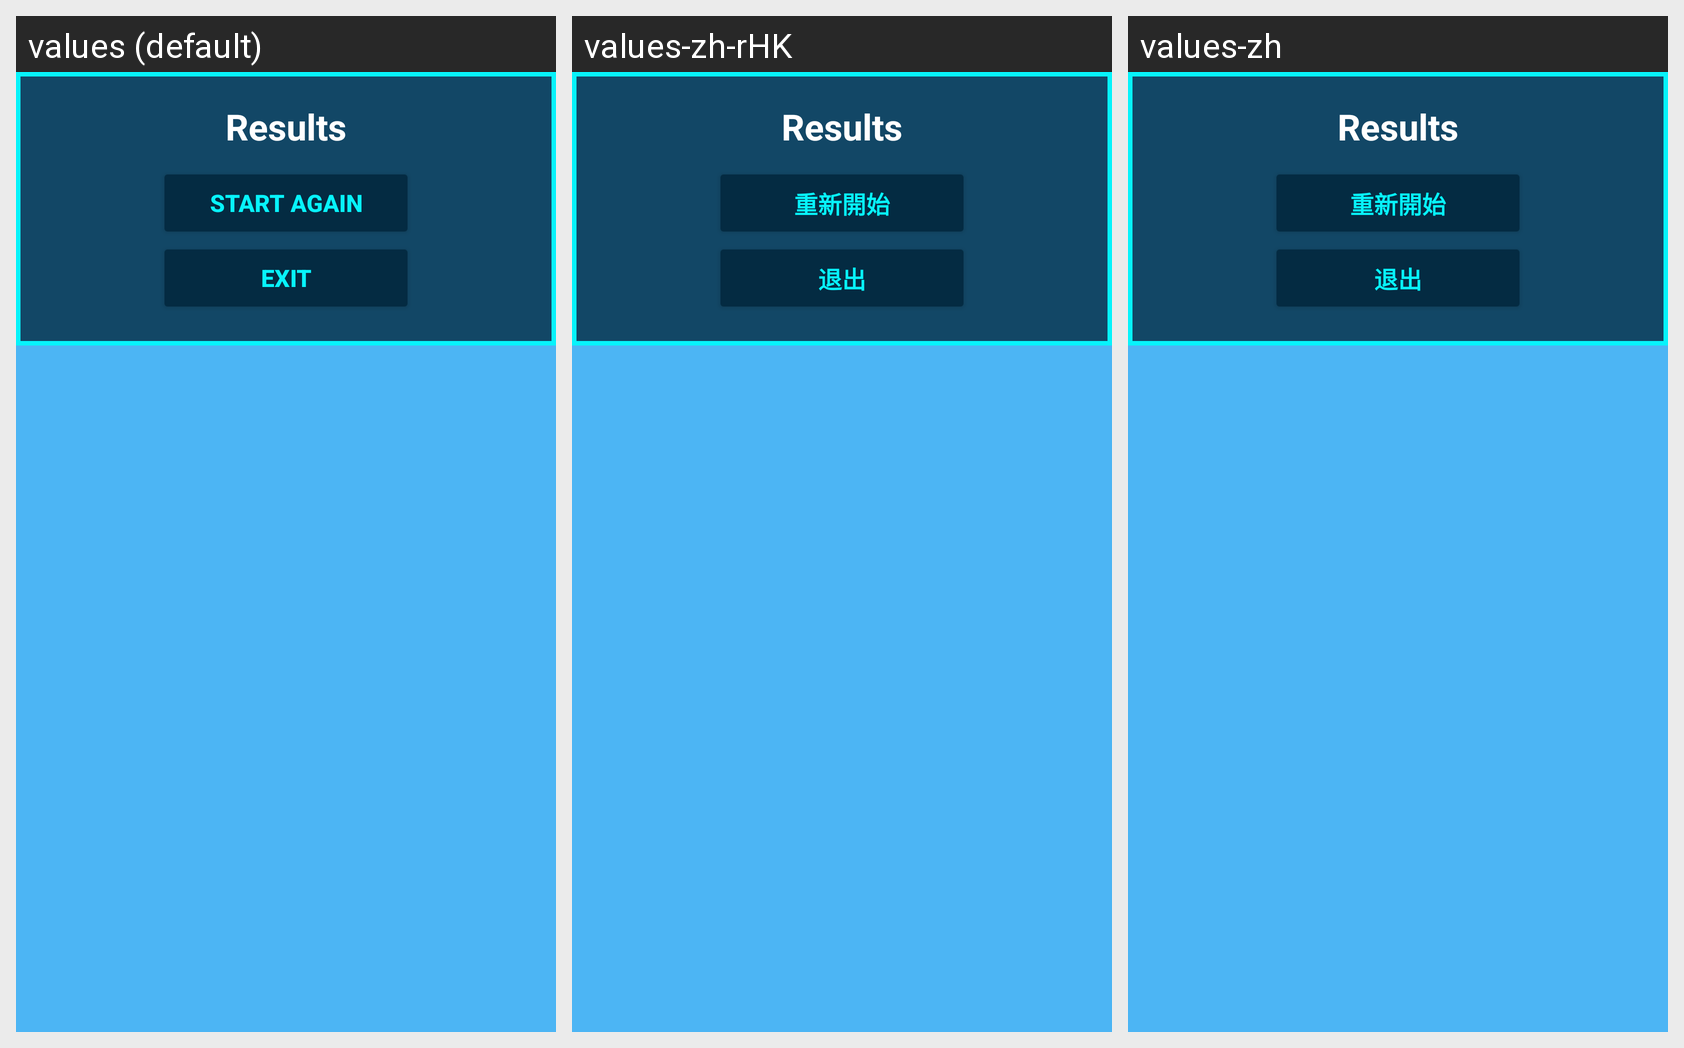

The same Android screen rendered under several of its app's locales, left to right. List the strings drawn on it with the default value and each locale's translation.
Android screen res/layout/activity_result_dialog.xml rendered under 3 locales, left to right: values (default), values-zh-rHK, values-zh. Device: Nexus 5 (rendered at 1080×1920; each locale shown at half size, 540×960, under a caption strip naming it); theme Theme.tictactoe.
Strings drawn on this screen, with the default value and each locale's value (text and hints the layout hard-codes appear in the picture but are not listed):

start_again_button
  values: Start Again
  values-zh-rHK: 重新開始
  values-zh: 重新開始

exit_button
  values: Exit
  values-zh-rHK: 退出
  values-zh: 退出
